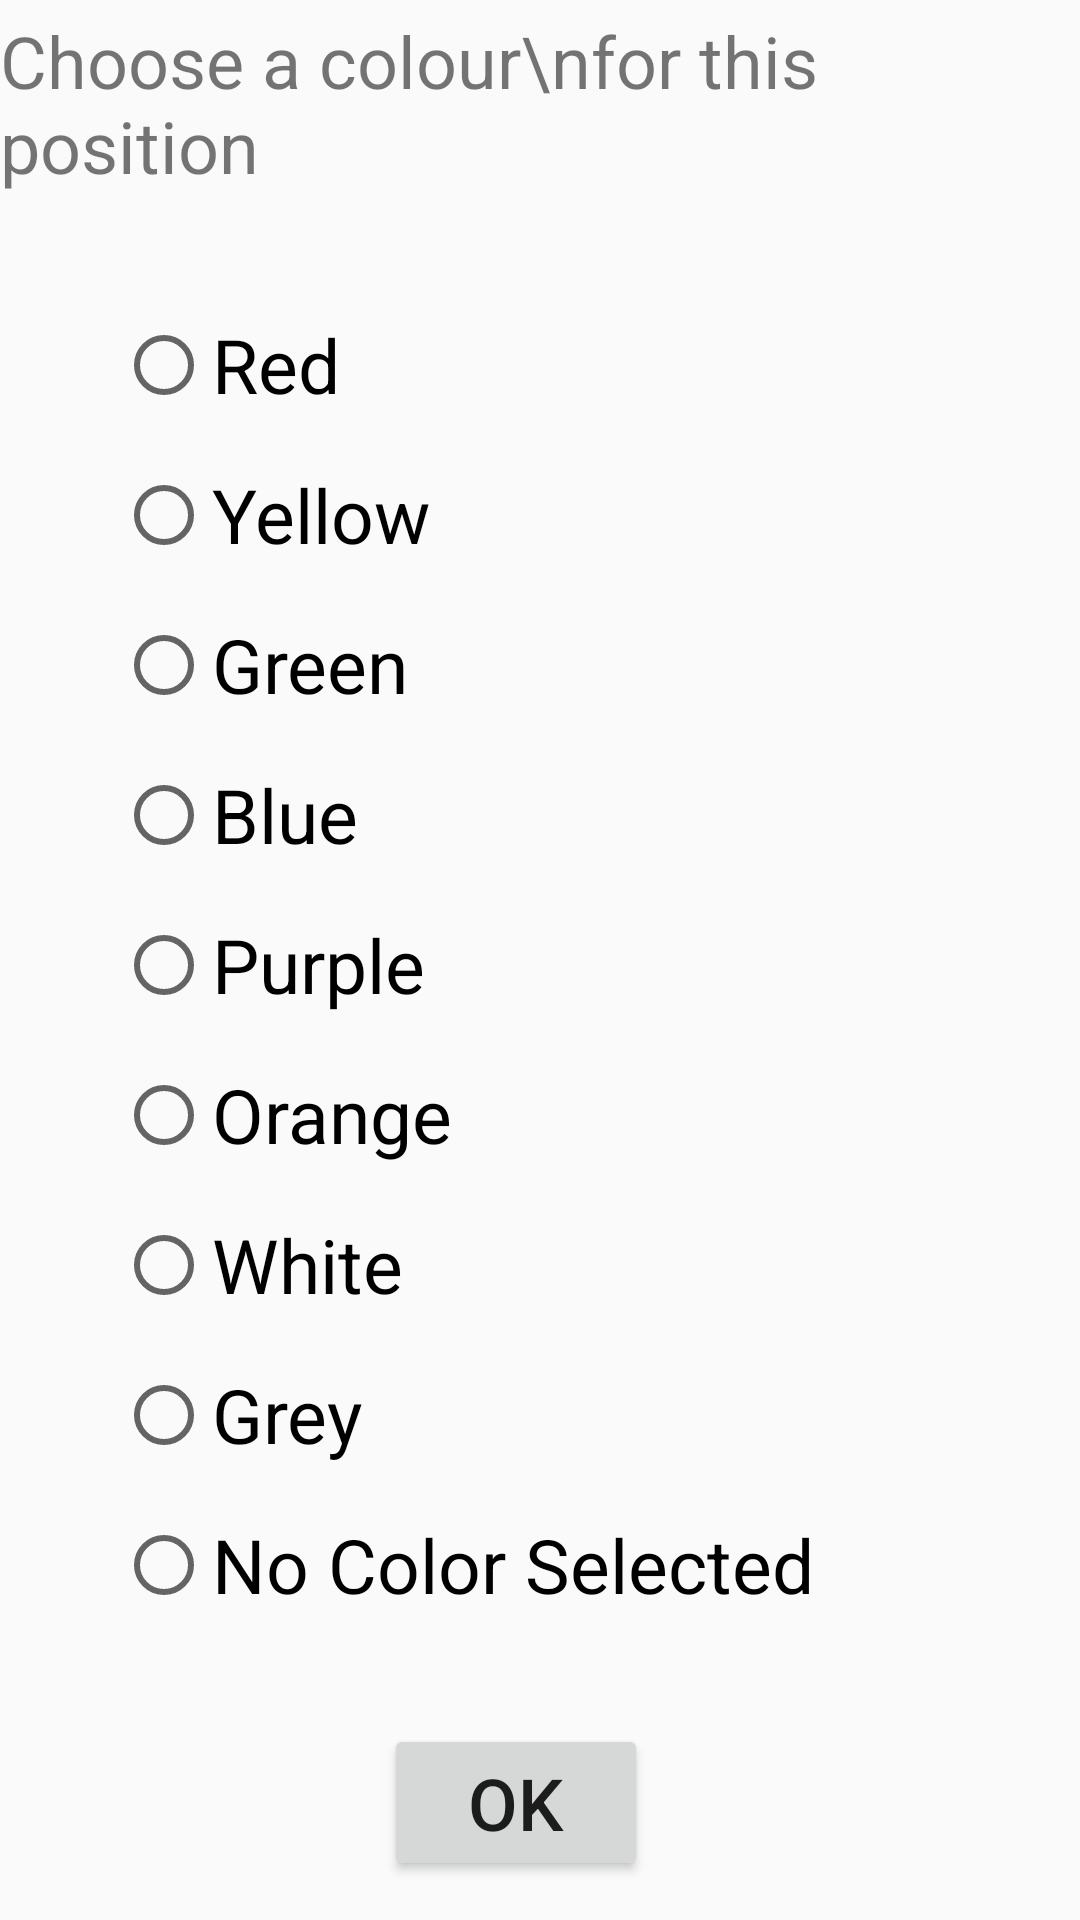

The Android layout XML behind this screen, and the referenced resources:
<!-- AndroidManifest.xml: application theme Theme.MasterMinds -->
<!-- res/layout/color_choice_radiogroup.xml -->
<?xml version="1.0" encoding="utf-8"?>
<androidx.constraintlayout.widget.ConstraintLayout xmlns:android="http://schemas.android.com/apk/res/android"
    xmlns:app="http://schemas.android.com/apk/res-auto"
    xmlns:tools="http://schemas.android.com/tools"
    android:layout_width="match_parent"
    android:layout_height="match_parent">


    <RadioGroup
        android:id="@+id/colorGroup"
        android:layout_width="283dp"
        android:layout_height="454dp"
        android:layout_marginStart="16dp"
        android:layout_marginTop="32dp"
        android:layout_marginEnd="16dp"
        app:layout_constraintBottom_toBottomOf="parent"
        app:layout_constraintEnd_toEndOf="parent"
        app:layout_constraintStart_toStartOf="parent"
        app:layout_constraintTop_toBottomOf="@+id/textView4"
        app:layout_constraintVertical_bias="0.0">

        <RadioButton
            android:id="@+id/red_radiobutton"
            android:layout_width="match_parent"
            android:layout_height="50dp"
            android:text="Red"
            android:textSize="25sp" />

        <RadioButton
            android:id="@+id/yellow_radiobutton"
            android:layout_width="match_parent"
            android:layout_height="50dp"
            android:text="Yellow"
            android:textSize="25sp" />

        <RadioButton
            android:id="@+id/green_radiobutton"
            android:layout_width="match_parent"
            android:layout_height="50dp"
            android:text="Green"
            android:textSize="25sp" />

        <RadioButton
            android:id="@+id/blue_radiobutton"
            android:layout_width="match_parent"
            android:layout_height="50dp"
            android:text="Blue"
            android:textSize="25sp" />

        <RadioButton
            android:id="@+id/purple_radiobutton"
            android:layout_width="match_parent"
            android:layout_height="50dp"
            android:text="Purple"
            android:textSize="25sp" />

        <RadioButton
            android:id="@+id/orange_radiobutton"
            android:layout_width="match_parent"
            android:layout_height="50dp"
            android:text="Orange"
            android:textSize="25sp" />

        <RadioButton
            android:id="@+id/white_radiobutton"
            android:layout_width="match_parent"
            android:layout_height="50dp"
            android:text="White"
            android:textSize="25sp" />

        <RadioButton
            android:id="@+id/grey_radiobutton"
            android:layout_width="match_parent"
            android:layout_height="50dp"
            android:onClick="colorChoice"
            android:text="Grey"
            android:textSize="25sp" />

        <RadioButton
            android:id="@+id/no_selection_radiobutton"
            android:layout_width="match_parent"
            android:layout_height="50dp"
            android:text="No Color Selected"
            android:textSize="25sp" />
    </RadioGroup>

    <TextView
        android:id="@+id/textView4"
        android:layout_width="wrap_content"
        android:layout_height="wrap_content"
        android:layout_marginTop="4dp"
        android:text="Choose a colour\nfor this position"
        android:textSize="24sp"
        app:layout_constraintEnd_toEndOf="parent"
        app:layout_constraintHorizontal_bias="0.497"
        app:layout_constraintStart_toStartOf="parent"
        app:layout_constraintTop_toTopOf="parent" />

    <Button
        android:id="@+id/ok_button_radiogroup"
        android:layout_width="wrap_content"
        android:layout_height="wrap_content"
        android:layout_marginTop="24dp"
        android:layout_marginBottom="32dp"
        android:text="OK"
        android:textSize="24sp"
        app:layout_constraintBottom_toBottomOf="parent"
        app:layout_constraintEnd_toEndOf="parent"
        app:layout_constraintHorizontal_bias="0.47"
        app:layout_constraintStart_toStartOf="parent"
        app:layout_constraintTop_toBottomOf="@+id/colorGroup"
        app:layout_constraintVertical_bias="0.0" />


</androidx.constraintlayout.widget.ConstraintLayout>
<!-- resources referenced by this layout -->
<resources>
  <style name="Theme.MasterMinds" parent="Base.Theme.MasterMinds" />
  <style name="Base.Theme.MasterMinds" parent="Theme.AppCompat.DayNight.DarkActionBar">
          
          
      </style>
</resources>
